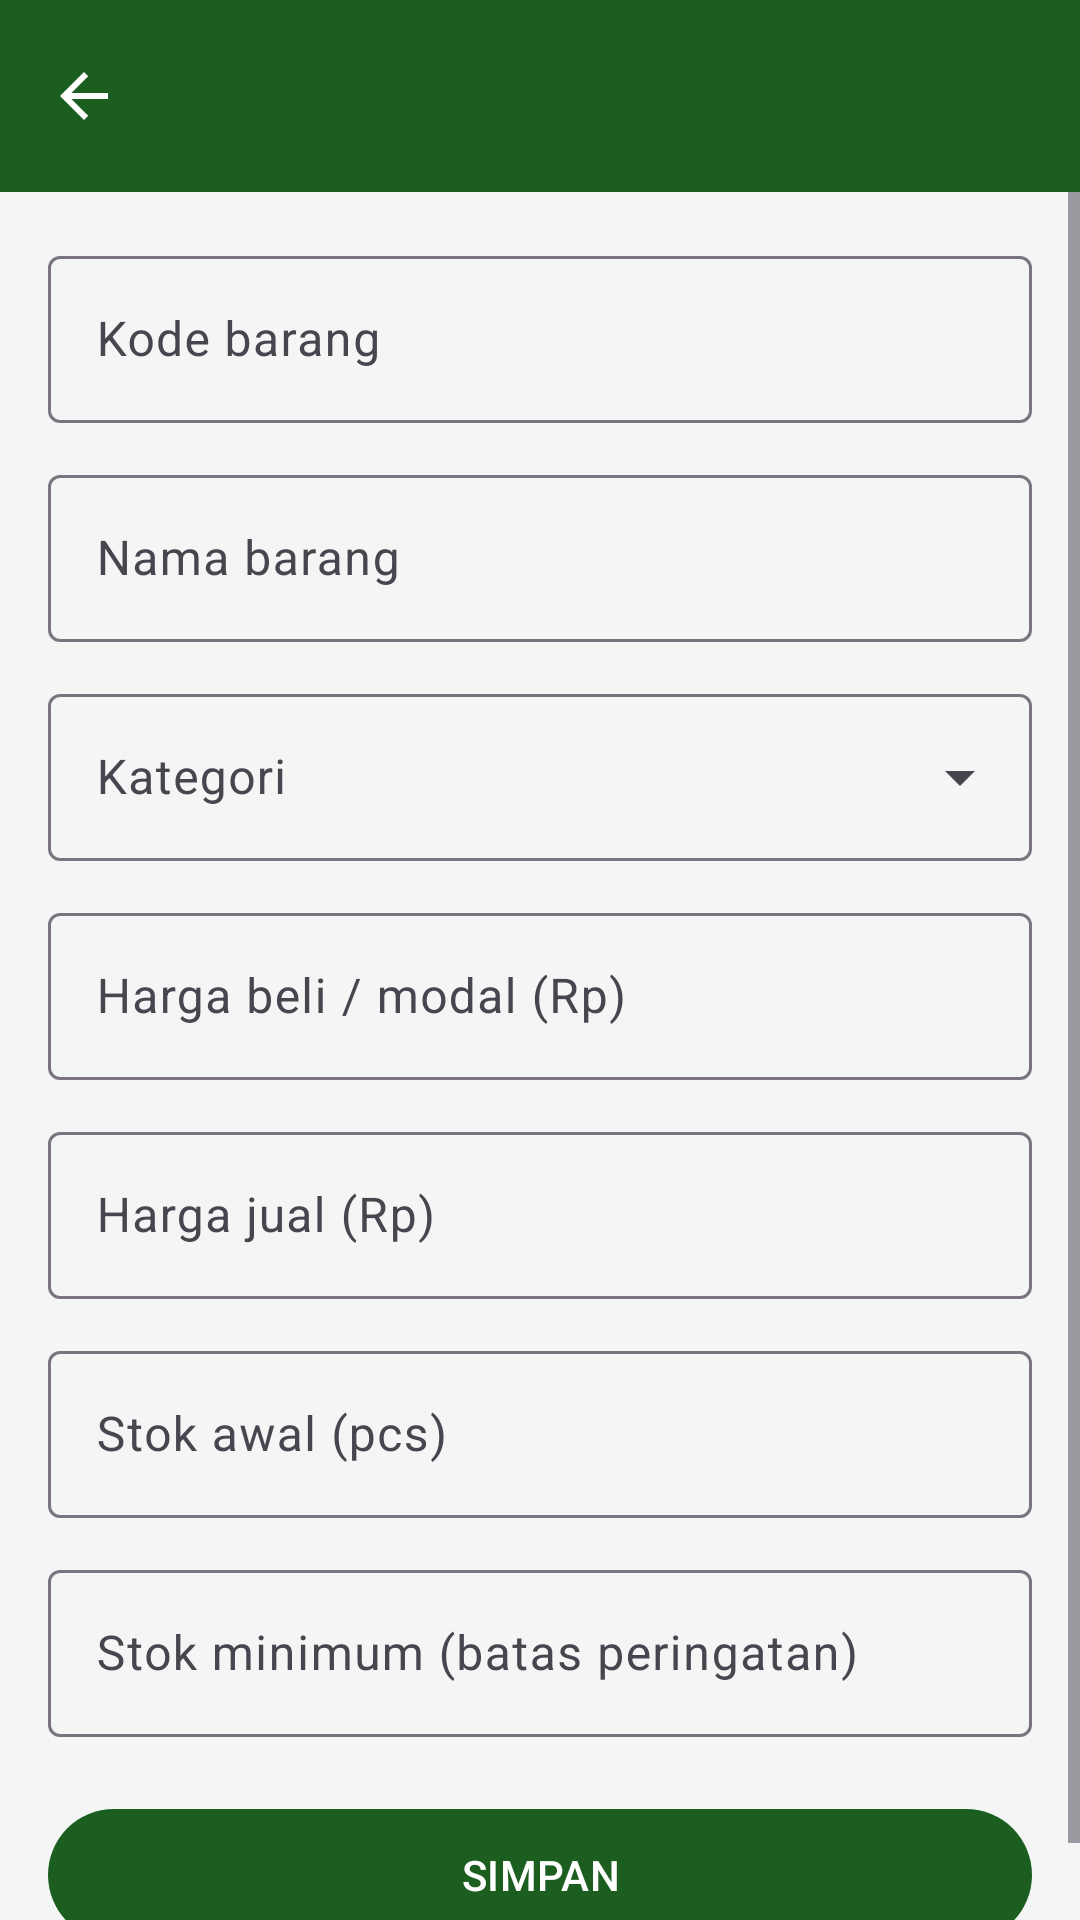

Android layout source for this screen:
<!-- AndroidManifest.xml: application theme Theme.KasirKu -->
<!-- res/layout/activity_product_form.xml -->
<?xml version="1.0" encoding="utf-8"?>
<LinearLayout xmlns:android="http://schemas.android.com/apk/res/android"
  xmlns:app="http://schemas.android.com/apk/res-auto"
  android:id="@+id/main"
  android:layout_width="match_parent"
  android:layout_height="match_parent"
  android:background="@color/bg_page"
  android:orientation="vertical">

  <com.google.android.material.appbar.MaterialToolbar
    android:id="@+id/toolbar"
    android:layout_width="match_parent"
    android:layout_height="?attr/actionBarSize"
    android:background="@color/green_dark"
    app:navigationIcon="?attr/homeAsUpIndicator"
    app:navigationIconTint="@color/white"
    app:titleTextColor="@color/white" />

  <ScrollView
    android:layout_width="match_parent"
    android:layout_height="0dp"
    android:layout_weight="1"
    android:fillViewport="true">

    <LinearLayout
      android:layout_width="match_parent"
      android:layout_height="wrap_content"
      android:orientation="vertical"
      android:padding="16dp">

      <com.google.android.material.textfield.TextInputLayout
        android:id="@+id/layoutCode"
        style="@style/Widget.Material3.TextInputLayout.OutlinedBox"
        android:layout_width="match_parent"
        android:layout_height="wrap_content"
        android:hint="Kode barang">

        <com.google.android.material.textfield.TextInputEditText
          android:id="@+id/etCode"
          android:layout_width="match_parent"
          android:layout_height="wrap_content"
          android:inputType="textCapCharacters|textNoSuggestions"
          android:maxLength="30"
          android:maxLines="1" />
      </com.google.android.material.textfield.TextInputLayout>

      <com.google.android.material.textfield.TextInputLayout
        android:id="@+id/layoutName"
        style="@style/Widget.Material3.TextInputLayout.OutlinedBox"
        android:layout_width="match_parent"
        android:layout_height="wrap_content"
        android:layout_marginTop="12dp"
        android:hint="Nama barang">

        <com.google.android.material.textfield.TextInputEditText
          android:id="@+id/etName"
          android:layout_width="match_parent"
          android:layout_height="wrap_content"
          android:inputType="textCapWords"
          android:maxLength="80"
          android:maxLines="1" />
      </com.google.android.material.textfield.TextInputLayout>

      <com.google.android.material.textfield.TextInputLayout
        android:id="@+id/layoutCategory"
        style="@style/Widget.Material3.TextInputLayout.OutlinedBox.ExposedDropdownMenu"
        android:layout_width="match_parent"
        android:layout_height="wrap_content"
        android:layout_marginTop="12dp"
        android:hint="Kategori">

        <com.google.android.material.textfield.MaterialAutoCompleteTextView
          android:id="@+id/actCategory"
          android:layout_width="match_parent"
          android:layout_height="wrap_content"
          android:inputType="none" />
      </com.google.android.material.textfield.TextInputLayout>

      <TextView
        android:id="@+id/tvNoCategory"
        android:layout_width="match_parent"
        android:layout_height="wrap_content"
        android:layout_marginTop="12dp"
        android:text="Belum ada kategori. Buat kategori dulu sebelum menambah barang."
        android:textColor="@color/warning"
        android:textSize="14sp"
        android:visibility="gone" />

      <com.google.android.material.button.MaterialButton
        android:id="@+id/btnGoCategory"
        style="?attr/materialButtonOutlinedStyle"
        android:layout_width="match_parent"
        android:layout_height="52dp"
        android:layout_marginTop="8dp"
        android:text="Buka Kelola Kategori"
        android:visibility="gone" />

      <com.google.android.material.textfield.TextInputLayout
        android:id="@+id/layoutBuy"
        style="@style/Widget.Material3.TextInputLayout.OutlinedBox"
        android:layout_width="match_parent"
        android:layout_height="wrap_content"
        android:layout_marginTop="12dp"
        android:hint="Harga beli / modal (Rp)">

        <com.google.android.material.textfield.TextInputEditText
          android:id="@+id/etBuy"
          android:layout_width="match_parent"
          android:layout_height="wrap_content"
          android:inputType="number"
          android:maxLength="10"
          android:maxLines="1" />
      </com.google.android.material.textfield.TextInputLayout>

      <com.google.android.material.textfield.TextInputLayout
        android:id="@+id/layoutSell"
        style="@style/Widget.Material3.TextInputLayout.OutlinedBox"
        android:layout_width="match_parent"
        android:layout_height="wrap_content"
        android:layout_marginTop="12dp"
        android:hint="Harga jual (Rp)">

        <com.google.android.material.textfield.TextInputEditText
          android:id="@+id/etSell"
          android:layout_width="match_parent"
          android:layout_height="wrap_content"
          android:inputType="number"
          android:maxLength="10"
          android:maxLines="1" />
      </com.google.android.material.textfield.TextInputLayout>

      <com.google.android.material.textfield.TextInputLayout
        android:id="@+id/layoutStock"
        style="@style/Widget.Material3.TextInputLayout.OutlinedBox"
        android:layout_width="match_parent"
        android:layout_height="wrap_content"
        android:layout_marginTop="12dp"
        android:hint="Stok awal (pcs)">

        <com.google.android.material.textfield.TextInputEditText
          android:id="@+id/etStock"
          android:layout_width="match_parent"
          android:layout_height="wrap_content"
          android:inputType="number"
          android:maxLength="7"
          android:maxLines="1" />
      </com.google.android.material.textfield.TextInputLayout>

      <TextView
        android:id="@+id/tvStockInfo"
        android:layout_width="match_parent"
        android:layout_height="wrap_content"
        android:layout_marginTop="12dp"
        android:textColor="@color/text_secondary"
        android:textSize="14sp"
        android:visibility="gone" />

      <com.google.android.material.button.MaterialButton
        android:id="@+id/btnAdjustStock"
        style="?attr/materialButtonOutlinedStyle"
        android:layout_width="match_parent"
        android:layout_height="52dp"
        android:layout_marginTop="8dp"
        android:text="Sesuaikan Stok (tambah / kurangi)"
        android:visibility="gone" />

      <com.google.android.material.textfield.TextInputLayout
        android:id="@+id/layoutMinStock"
        style="@style/Widget.Material3.TextInputLayout.OutlinedBox"
        android:layout_width="match_parent"
        android:layout_height="wrap_content"
        android:layout_marginTop="12dp"
        android:hint="Stok minimum (batas peringatan)">

        <com.google.android.material.textfield.TextInputEditText
          android:id="@+id/etMinStock"
          android:layout_width="match_parent"
          android:layout_height="wrap_content"
          android:inputType="number"
          android:maxLength="7"
          android:maxLines="1" />
      </com.google.android.material.textfield.TextInputLayout>

      <TextView
        android:id="@+id/tvError"
        android:layout_width="match_parent"
        android:layout_height="wrap_content"
        android:layout_marginTop="12dp"
        android:textColor="@color/error"
        android:textSize="14sp"
        android:visibility="gone" />

      <com.google.android.material.button.MaterialButton
        android:id="@+id/btnSave"
        android:layout_width="match_parent"
        android:layout_height="52dp"
        android:layout_marginTop="20dp"
        android:text="SIMPAN" />

      <com.google.android.material.button.MaterialButton
        android:id="@+id/btnToggleActive"
        style="?attr/materialButtonOutlinedStyle"
        android:layout_width="match_parent"
        android:layout_height="52dp"
        android:layout_marginTop="8dp"
        android:visibility="gone" />

      <ProgressBar
        android:id="@+id/progress"
        android:layout_width="wrap_content"
        android:layout_height="wrap_content"
        android:layout_gravity="center_horizontal"
        android:layout_marginTop="12dp"
        android:visibility="gone" />
    </LinearLayout>
  </ScrollView>
</LinearLayout>
<!-- resources referenced by this layout -->
<resources>
  <color name="bg_page">#F4F6F5</color>
  <color name="error">#C62828</color>
  <color name="green_dark">#1B5E20</color>
  <color name="text_secondary">#757575</color>
  <color name="warning">#EF6C00</color>
  <color name="white">#FFFFFFFF</color>
  <style name="Theme.KasirKu" parent="Base.Theme.KasirKu" />
  <style name="Base.Theme.KasirKu" parent="Theme.Material3.Light.NoActionBar">
      <item name="colorPrimary">@color/green_dark</item>
      <item name="colorOnPrimary">@color/white</item>
      <item name="colorSecondary">@color/green_main</item>
      <item name="colorSecondaryContainer">#C8E6C9</item>
      <item name="colorOnSecondaryContainer">@color/green_dark</item>
      <item name="android:windowBackground">@color/bg_page</item>
    </style>
  <color name="green_main">#2E7D32</color>
</resources>
